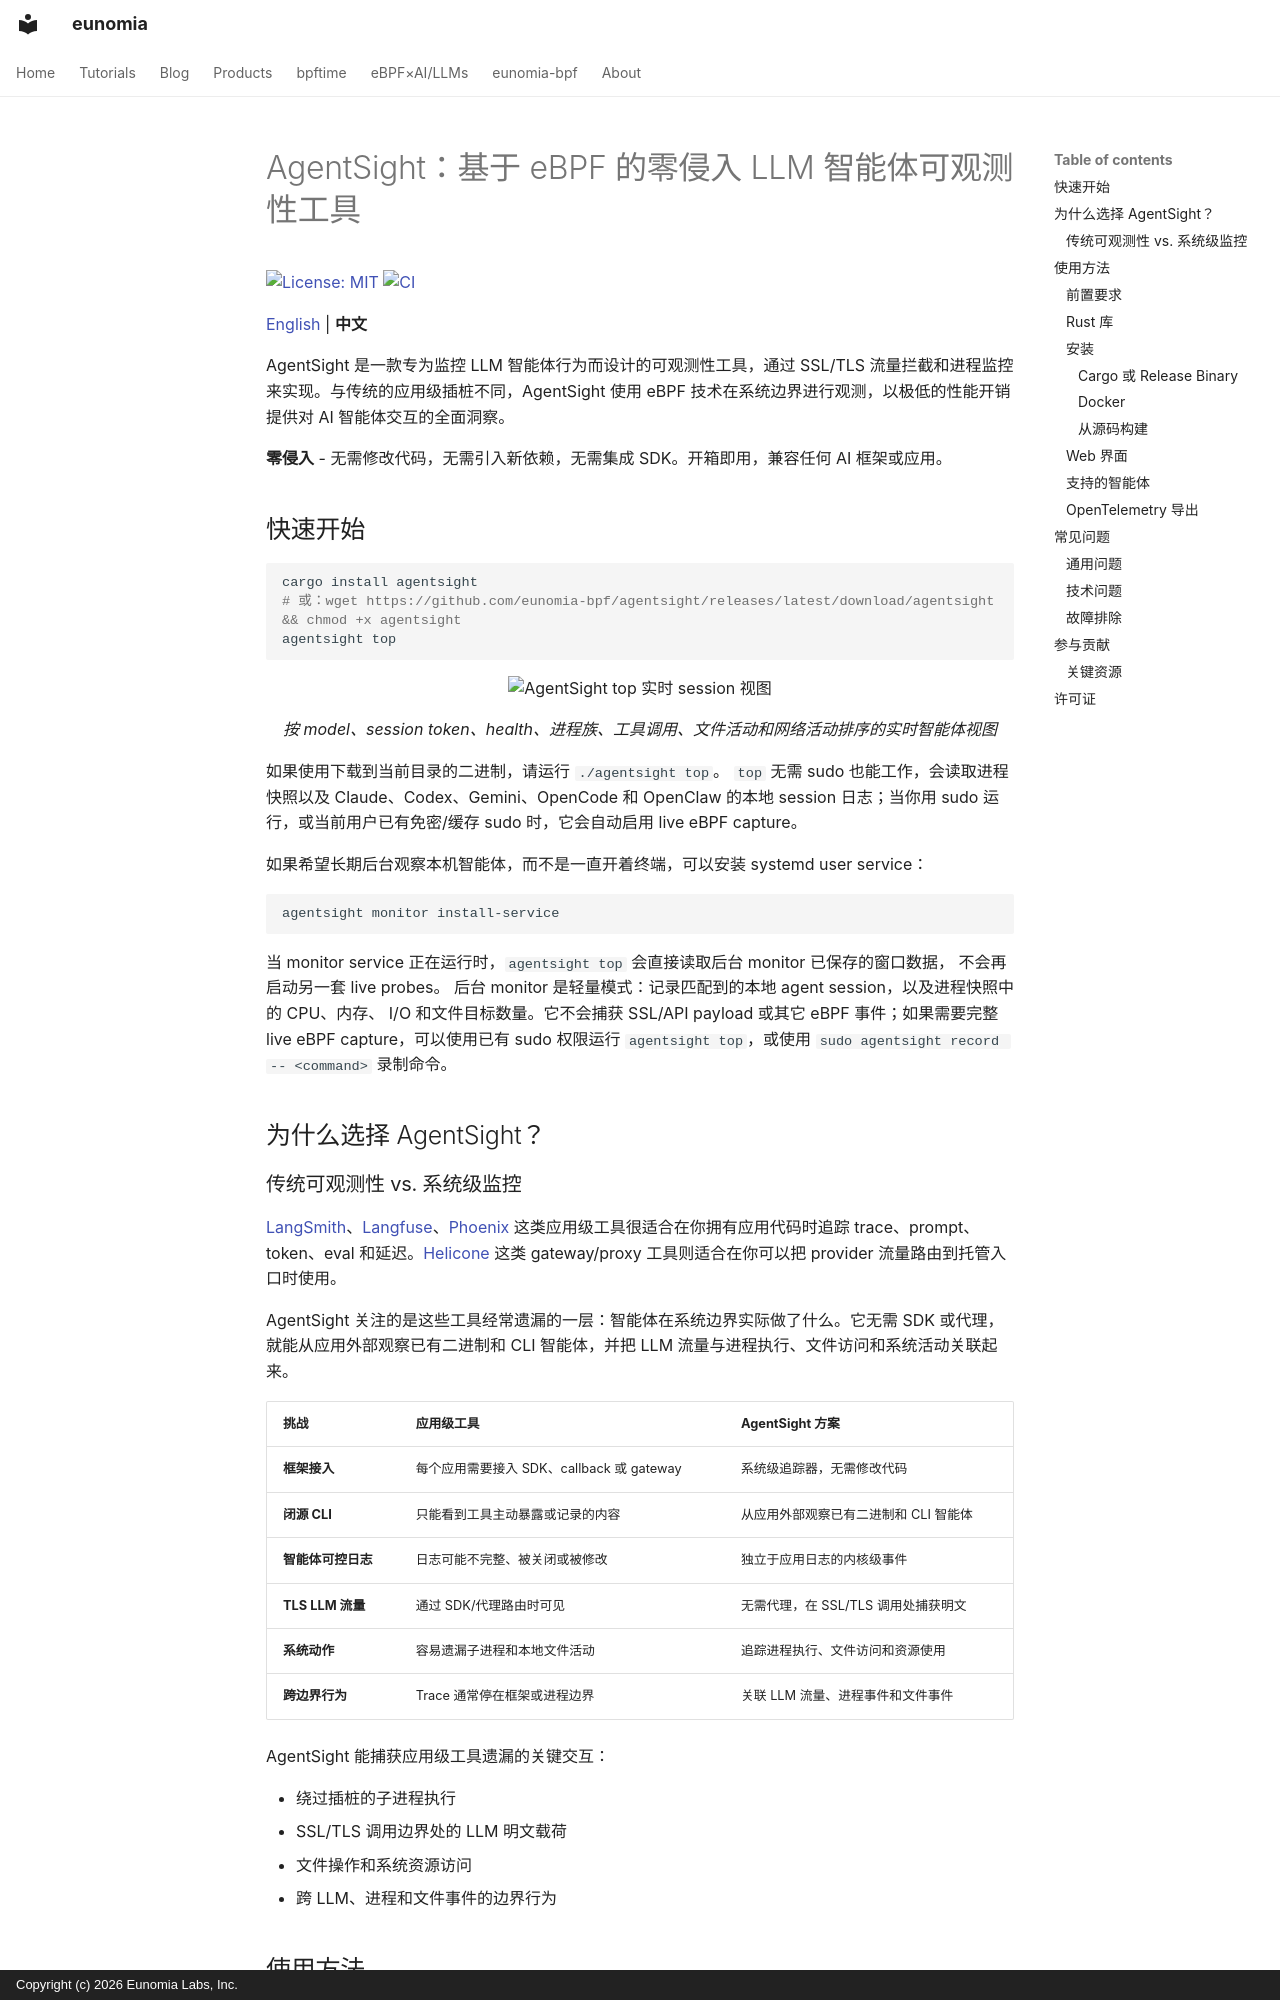

repository: eunomia-bpf/eunomia.dev · page: agentsight/index.zh/index.html · generator: mkdocs · copyright: Copyright (c) 2026 Eunomia Labs, Inc.

# AgentSight：基于 eBPF 的零侵入 LLM 智能体可观测性工具

[![License: MIT](https://img.shields.io/badge/License-MIT-green.svg)](https://opensource.org/licenses/MIT)
[![CI](https://github.com/eunomia-bpf/agentsight/actions/workflows/ci.yml/badge.svg)](https://github.com/eunomia-bpf/agentsight/actions/workflows/ci.yml)

[English](https://github.com/eunomia-bpf/agentsight/blob/master/README.md) | **中文**

AgentSight 是一款专为监控 LLM 智能体行为而设计的可观测性工具，通过 SSL/TLS 流量拦截和进程监控来实现。与传统的应用级插桩不同，AgentSight 使用 eBPF 技术在系统边界进行观测，以极低的性能开销提供对 AI 智能体交互的全面洞察。

**零侵入** - 无需修改代码，无需引入新依赖，无需集成 SDK。开箱即用，兼容任何 AI 框架或应用。

## 快速开始

```bash
cargo install agentsight
# 或：wget https://github.com/eunomia-bpf/agentsight/releases/latest/download/agentsight && chmod +x agentsight
agentsight top
```

<div align="center">
  <img src="https://github.com/eunomia-bpf/agentsight/raw/master/docs/top-mode-demo.png" alt="AgentSight top 实时 session 视图" width="1000">
  <p><em>按 model、session token、health、进程族、工具调用、文件活动和网络活动排序的实时智能体视图</em></p>
</div>

如果使用下载到当前目录的二进制，请运行 `./agentsight top`。
`top` 无需 sudo 也能工作，会读取进程快照以及 Claude、Codex、Gemini、OpenCode
和 OpenClaw 的本地 session 日志；当你用 sudo 运行，或当前用户已有免密/缓存 sudo
时，它会自动启用 live eBPF capture。

如果希望长期后台观察本机智能体，而不是一直开着终端，可以安装 systemd user
service：

```bash
agentsight monitor install-service
```

当 monitor service 正在运行时，`agentsight top` 会直接读取后台 monitor 已保存的窗口数据，
不会再启动另一套 live probes。
后台 monitor 是轻量模式：记录匹配到的本地 agent session，以及进程快照中的 CPU、内存、
I/O 和文件目标数量。它不会捕获 SSL/API payload 或其它 eBPF 事件；如果需要完整 live
eBPF capture，可以使用已有 sudo 权限运行 `agentsight top`，或使用
`sudo agentsight record -- <command>` 录制命令。

## 为什么选择 AgentSight？
